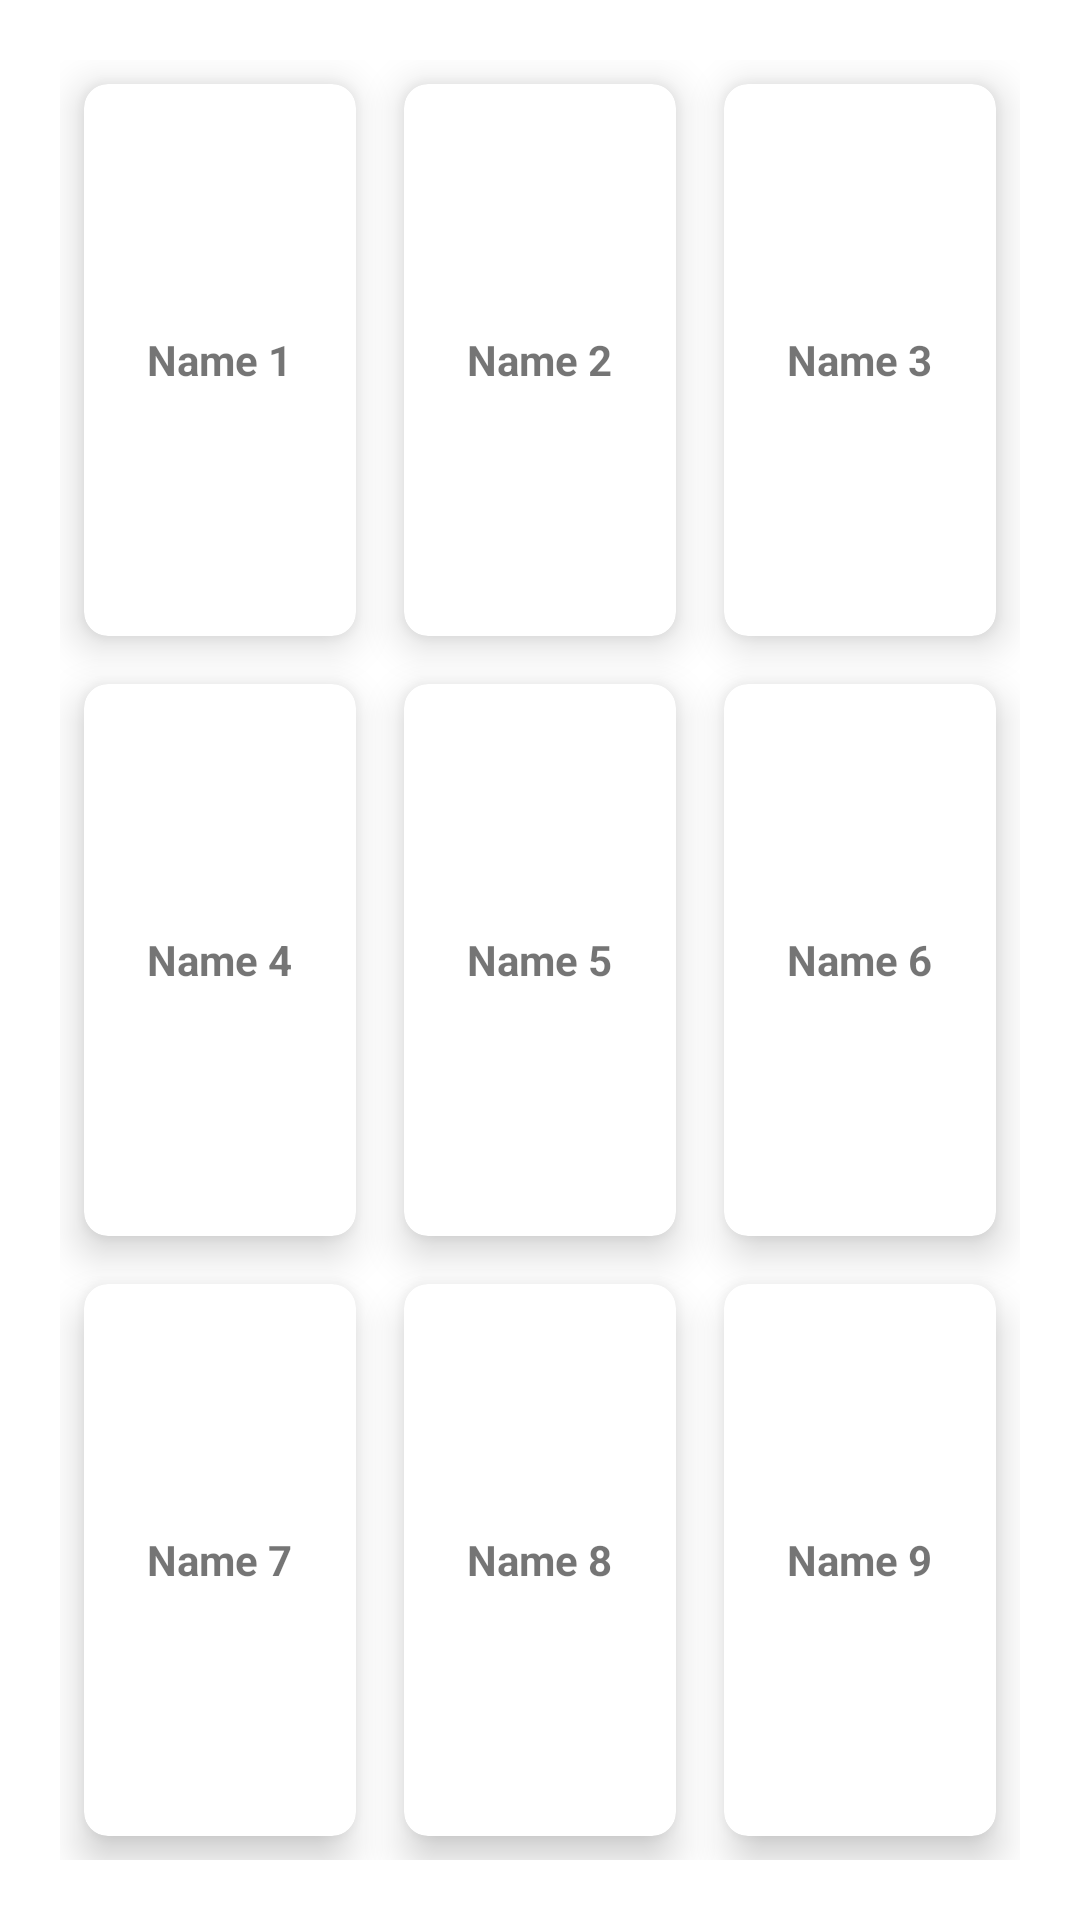

Produce the Android XML layout that renders to this screen, including the resource entries it uses.
<!-- AndroidManifest.xml: application theme Theme.TechingApp -->
<!-- res/layout/find_partner_page.xml -->
<?xml version="1.0" encoding="utf-8"?>
<RelativeLayout xmlns:android="http://schemas.android.com/apk/res/android"
    android:layout_width="match_parent"
    android:layout_height="match_parent"
    xmlns:app="http://schemas.android.com/apk/res-auto">

    <GridLayout
        android:layout_width="match_parent"
        android:layout_height="600dp"
        android:rowCount="3"
        android:columnCount="3"
        android:layout_margin="20dp">

        <androidx.cardview.widget.CardView
            android:layout_width="wrap_content"
            android:layout_height="wrap_content"
            android:layout_row="0"
            android:layout_column="0"
            android:layout_gravity="fill"
            android:layout_rowWeight="1"
            android:layout_columnWeight="1"
            android:layout_margin="8dp"
            app:cardCornerRadius="8dp"
            app:cardElevation="8dp">

            <LinearLayout
                android:layout_width="wrap_content"
                android:layout_height="wrap_content"
                android:gravity="bottom"
                android:layout_gravity="center_vertical|center_horizontal">

                <ImageView
                    android:layout_width="wrap_content"
                    android:layout_height="wrap_content"
                    android:scaleType="centerCrop"/>

                <TextView
                    android:layout_width="wrap_content"
                    android:layout_height="wrap_content"
                    android:text="Name 1"
                    android:textStyle="bold"
                    android:textAlignment="center"/>
            </LinearLayout>
        </androidx.cardview.widget.CardView>

        <androidx.cardview.widget.CardView
            android:layout_width="wrap_content"
            android:layout_height="wrap_content"
            android:layout_row="0"
            android:layout_column="1"
            android:layout_gravity="fill"
            android:layout_rowWeight="1"
            android:layout_columnWeight="1"
            android:layout_margin="8dp"
            app:cardCornerRadius="8dp"
            app:cardElevation="8dp">
            <LinearLayout
                android:layout_width="wrap_content"
                android:layout_height="wrap_content"
                android:orientation="vertical"
                android:gravity="center"
                android:layout_gravity="center_vertical|center_horizontal">
                <ImageView
                    android:layout_width="wrap_content"
                    android:layout_height="wrap_content" />
                <TextView
                    android:layout_width="wrap_content"
                    android:layout_height="wrap_content"
                    android:text="Name 2"
                    android:textStyle="bold"
                    android:textAlignment="center"/>
            </LinearLayout>
        </androidx.cardview.widget.CardView>

        <androidx.cardview.widget.CardView
            android:layout_width="wrap_content"
            android:layout_height="wrap_content"
            android:layout_row="0"
            android:layout_column="2"
            android:layout_gravity="fill"
            android:layout_rowWeight="1"
            android:layout_columnWeight="1"
            android:layout_margin="8dp"
            app:cardCornerRadius="8dp"
            app:cardElevation="8dp">
            <LinearLayout
                android:layout_width="wrap_content"
                android:layout_height="wrap_content"
                android:orientation="vertical"
                android:gravity="center"
                android:layout_gravity="center_vertical|center_horizontal">
                <ImageView
                    android:layout_width="wrap_content"
                    android:layout_height="wrap_content" />
                <TextView
                    android:layout_width="wrap_content"
                    android:layout_height="wrap_content"
                    android:text="Name 3"
                    android:textStyle="bold"
                    android:textAlignment="center"/>
            </LinearLayout>
        </androidx.cardview.widget.CardView>

        <androidx.cardview.widget.CardView
            android:layout_width="wrap_content"
            android:layout_height="wrap_content"
            android:layout_row="1"
            android:layout_column="0"
            android:layout_gravity="fill"
            android:layout_rowWeight="1"
            android:layout_columnWeight="1"
            android:layout_margin="8dp"
            app:cardCornerRadius="8dp"
            app:cardElevation="8dp">
            <LinearLayout
                android:layout_width="wrap_content"
                android:layout_height="wrap_content"
                android:orientation="vertical"
                android:gravity="center"
                android:layout_gravity="center_vertical|center_horizontal">
                <ImageView
                    android:layout_width="wrap_content"
                    android:layout_height="wrap_content" />
                <TextView
                    android:layout_width="wrap_content"
                    android:layout_height="wrap_content"
                    android:text="Name 4"
                    android:textStyle="bold"
                    android:textAlignment="center"/>
            </LinearLayout>
        </androidx.cardview.widget.CardView>

        <androidx.cardview.widget.CardView
            android:layout_width="wrap_content"
            android:layout_height="wrap_content"
            android:layout_row="1"
            android:layout_column="1"
            android:layout_gravity="fill"
            android:layout_rowWeight="1"
            android:layout_columnWeight="1"
            android:layout_margin="8dp"
            app:cardCornerRadius="8dp"
            app:cardElevation="8dp">
            <LinearLayout
                android:layout_width="wrap_content"
                android:layout_height="wrap_content"
                android:orientation="vertical"
                android:gravity="center"
                android:layout_gravity="center_vertical|center_horizontal">
                <ImageView
                    android:layout_width="wrap_content"
                    android:layout_height="wrap_content" />
                <TextView
                    android:layout_width="wrap_content"
                    android:layout_height="wrap_content"
                    android:text="Name 5"
                    android:textStyle="bold"
                    android:textAlignment="center"/>
            </LinearLayout>
        </androidx.cardview.widget.CardView>

        <androidx.cardview.widget.CardView
            android:layout_width="wrap_content"
            android:layout_height="wrap_content"
            android:layout_row="1"
            android:layout_column="2"
            android:layout_gravity="fill"
            android:layout_rowWeight="1"
            android:layout_columnWeight="1"
            android:layout_margin="8dp"
            app:cardCornerRadius="8dp"
            app:cardElevation="8dp">
            <LinearLayout
                android:layout_width="wrap_content"
                android:layout_height="wrap_content"
                android:orientation="vertical"
                android:gravity="center"
                android:layout_gravity="center_vertical|center_horizontal">
                <ImageView
                    android:layout_width="wrap_content"
                    android:layout_height="wrap_content" />
                <TextView
                    android:layout_width="wrap_content"
                    android:layout_height="wrap_content"
                    android:text="Name 6"
                    android:textStyle="bold"
                    android:textAlignment="center"/>
            </LinearLayout>
        </androidx.cardview.widget.CardView>

        <androidx.cardview.widget.CardView
            android:layout_width="wrap_content"
            android:layout_height="wrap_content"
            android:layout_row="2"
            android:layout_column="0"
            android:layout_gravity="fill"
            android:layout_rowWeight="1"
            android:layout_columnWeight="1"
            android:layout_margin="8dp"
            app:cardCornerRadius="8dp"
            app:cardElevation="8dp">
            <LinearLayout
                android:layout_width="wrap_content"
                android:layout_height="wrap_content"
                android:orientation="vertical"
                android:gravity="center"
                android:layout_gravity="center_vertical|center_horizontal">
                <ImageView
                    android:layout_width="wrap_content"
                    android:layout_height="wrap_content" />
                <TextView
                    android:layout_width="wrap_content"
                    android:layout_height="wrap_content"
                    android:text="Name 7"
                    android:textStyle="bold"
                    android:textAlignment="center"/>
            </LinearLayout>
        </androidx.cardview.widget.CardView>

        <androidx.cardview.widget.CardView
            android:layout_width="wrap_content"
            android:layout_height="wrap_content"
            android:layout_row="2"
            android:layout_column="1"
            android:layout_gravity="fill"
            android:layout_rowWeight="1"
            android:layout_columnWeight="1"
            android:layout_margin="8dp"
            app:cardCornerRadius="8dp"
            app:cardElevation="8dp">
            <LinearLayout
                android:layout_width="wrap_content"
                android:layout_height="wrap_content"
                android:orientation="vertical"
                android:gravity="center"
                android:layout_gravity="center_vertical|center_horizontal">
                <ImageView
                    android:layout_width="wrap_content"
                    android:layout_height="wrap_content" />
                <TextView
                    android:layout_width="wrap_content"
                    android:layout_height="wrap_content"
                    android:text="Name 8"
                    android:textStyle="bold"
                    android:textAlignment="center"/>
            </LinearLayout>
        </androidx.cardview.widget.CardView>

        <androidx.cardview.widget.CardView
            android:layout_width="wrap_content"
            android:layout_height="wrap_content"
            android:layout_row="2"
            android:layout_column="2"
            android:layout_gravity="fill"
            android:layout_rowWeight="1"
            android:layout_columnWeight="1"
            android:layout_margin="8dp"
            app:cardCornerRadius="8dp"
            app:cardElevation="8dp">
            <LinearLayout
                android:layout_width="wrap_content"
                android:layout_height="wrap_content"
                android:orientation="vertical"
                android:gravity="center"
                android:layout_gravity="center_vertical|center_horizontal">
                <ImageView
                    android:layout_width="wrap_content"
                    android:layout_height="wrap_content" />
                <TextView
                    android:layout_width="wrap_content"
                    android:layout_height="wrap_content"
                    android:text="Name 9"
                    android:textStyle="bold"
                    android:textAlignment="center"/>
            </LinearLayout>
        </androidx.cardview.widget.CardView>


    </GridLayout>
</RelativeLayout>
<!-- resources referenced by this layout -->
<resources>
  <style name="Theme.TechingApp" parent="Theme.MaterialComponents.DayNight.DarkActionBar">
          
          <item name="colorPrimary">@color/purple_500</item>
          <item name="colorPrimaryVariant">@color/purple_700</item>
          <item name="colorOnPrimary">@color/white</item>
          
          <item name="colorSecondary">@color/teal_200</item>
          <item name="colorSecondaryVariant">@color/teal_700</item>
          <item name="colorOnSecondary">@color/black</item>
          
          <item name="android:statusBarColor" tools:targetApi="l">?attr/colorPrimaryVariant</item>
          
      </style>
  <!-- not gathered from this repository: default colours our renderer supplied (Android Studio template values) -->
  <color name="purple_500">#FF6200EE</color>
  <color name="purple_700">#FF3700B3</color>
  <color name="teal_200">#FF03DAC5</color>
  <color name="teal_700">#FF018786</color>
  <color name="black">#FF000000</color>
  <color name="white">#FFFFFFFF</color>
</resources>
